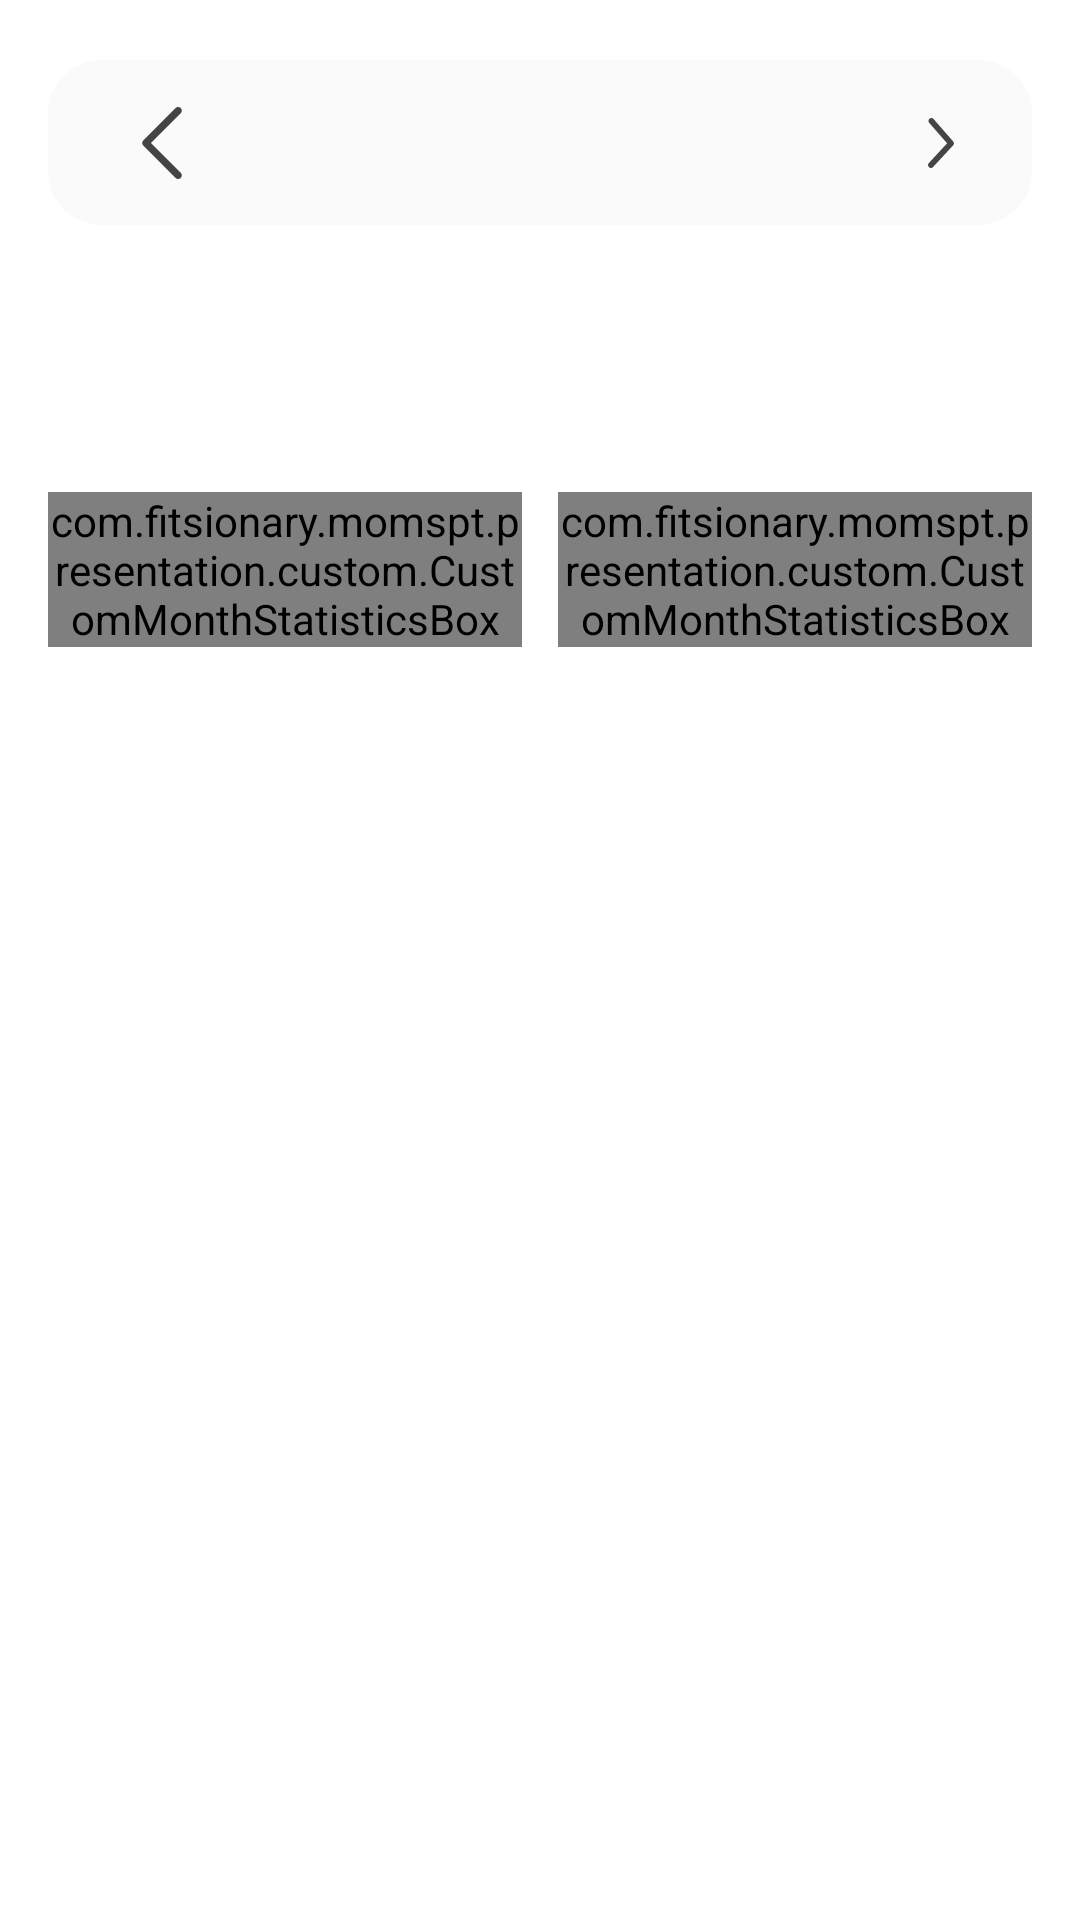

Write the Android layout XML for this screen, with the resource values it uses.
<!-- AndroidManifest.xml: application theme Theme.MomsPT -->
<!-- res/layout/fragment_day_statistics_detail.xml -->
<?xml version="1.0" encoding="utf-8"?>
<layout xmlns:android="http://schemas.android.com/apk/res/android"
    xmlns:app="http://schemas.android.com/apk/res-auto"
    xmlns:tools="http://schemas.android.com/tools">

    <data>

        <variable
            name="vm"
            type="com.fitsionary.momspt.presentation.daily.viewmodel.DayStatisticsDetailViewModel" />
    </data>

    <LinearLayout
        android:layout_width="match_parent"
        android:layout_height="match_parent"
        android:orientation="vertical">

        <LinearLayout
            android:layout_width="match_parent"
            android:layout_height="wrap_content"
            android:layout_marginStart="@dimen/default_spacing"
            android:layout_marginTop="@dimen/spacing_20dp"
            android:layout_marginEnd="@dimen/default_spacing"
            android:background="@drawable/month_statistics_box_background"
            android:gravity="center"
            app:layout_constraintTop_toTopOf="parent">

            <ImageButton
                android:id="@+id/btn_pre_date"
                android:layout_width="wrap_content"
                android:layout_height="match_parent"
                android:background="@null"
                android:paddingStart="@dimen/spacing_26dp"
                android:paddingEnd="@dimen/spacing_26dp"
                android:src="@drawable/ic_back" />

            <TextView
                android:id="@+id/tv_day_detail_date"
                style="@style/medium_18sp"
                android:layout_width="0dp"
                android:layout_height="wrap_content"
                android:layout_weight="1"
                android:gravity="center"
                android:paddingTop="@dimen/spacing_17dp"
                android:paddingBottom="@dimen/spacing_17dp"
                tools:text="08월 18일" />

            <ImageButton
                android:id="@+id/btn_next_date"
                android:layout_width="wrap_content"
                android:layout_height="match_parent"
                android:background="@null"
                android:paddingStart="@dimen/spacing_26dp"
                android:paddingEnd="@dimen/spacing_26dp"
                android:src="@drawable/ic_back_reverse" />
        </LinearLayout>

        <TextView
            style="@style/medium_18sp"
            android:layout_width="match_parent"
            android:layout_height="wrap_content"
            android:layout_marginStart="@dimen/default_spacing"
            android:layout_marginTop="@dimen/spacing_50dp"
            android:layout_marginEnd="@dimen/default_spacing"
            android:text="@{@string/step_and_day_format(vm.dayStatistics.step, vm.dayStatistics.stepDay)}" />

        <LinearLayout
            android:layout_width="match_parent"
            android:layout_height="wrap_content"
            android:layout_marginStart="@dimen/default_spacing"
            android:layout_marginTop="@dimen/spacing_18dp"
            android:layout_marginEnd="@dimen/default_spacing"
            android:orientation="horizontal">

            <com.fitsionary.momspt.presentation.custom.CustomMonthStatisticsBox
                android:id="@+id/layout_day_detail_time"
                android:layout_width="0dp"
                android:layout_height="wrap_content"
                android:layout_marginEnd="@dimen/spacing_12dp"
                android:layout_weight="1"
                app:footerText="@string/minute"
                app:headerText="@string/time" />

            <com.fitsionary.momspt.presentation.custom.CustomMonthStatisticsBox
                android:id="@+id/layout_day_detail_kcal"
                android:layout_width="0dp"
                android:layout_height="wrap_content"
                android:layout_weight="1"
                app:footerText="@string/kcal"
                app:headerText="@string/kcal_kor" />
        </LinearLayout>

        <androidx.recyclerview.widget.RecyclerView
            android:id="@+id/rv_day_detail_workout"
            bindItems="@{vm.dayStatistics.workout}"
            android:layout_width="match_parent"
            android:layout_height="0dp"
            android:layout_marginTop="@dimen/spacing_40dp"
            android:layout_weight="1"
            android:orientation="vertical"
            android:overScrollMode="never"
            app:layoutManager="androidx.recyclerview.widget.LinearLayoutManager" />
    </LinearLayout>
</layout>
<!-- resources referenced by this layout -->
<resources>
  <dimen name="default_spacing">16dp</dimen>
  <dimen name="spacing_12dp">12dp</dimen>
  <dimen name="spacing_17dp">17dp</dimen>
  <dimen name="spacing_18dp">18dp</dimen>
  <dimen name="spacing_20dp">20dp</dimen>
  <dimen name="spacing_26dp">26dp</dimen>
  <dimen name="spacing_40dp">40dp</dimen>
  <dimen name="spacing_50dp">50dp</dimen>
  <!-- drawable ic_back (drawable) -->
  <vector xmlns:android="http://schemas.android.com/apk/res/android"
      android:width="24dp"
      android:height="24dp"
      android:viewportWidth="240.823"
      android:viewportHeight="240.823">
    <path
        android:fillColor="@color/black"
        android:pathData="M57.633,129.007L165.93,237.268c4.752,4.74 12.451,4.74 17.215,0c4.752,-4.74 4.752,-12.439 0,-17.179l-99.707,-99.671l99.695,-99.671c4.752,-4.74 4.752,-12.439 0,-17.191c-4.752,-4.74 -12.463,-4.74 -17.215,0L57.621,111.816C52.942,116.507 52.942,124.327 57.633,129.007z" />
  </vector>
  <!-- drawable ic_back_reverse (drawable) -->
  <vector xmlns:android="http://schemas.android.com/apk/res/android"
      android:width="8.587dp"
      android:height="16.5dp"
      android:viewportWidth="8.587"
      android:viewportHeight="16.5">
    <path
        android:fillColor="#444"
        android:pathData="m0.474,15.021 l6.181,-6.666 -6.034,-6.883a0.758,0.758 0,0 1,0.021 -1.008,0.667 0.667,0 0,1 0.484,-0.214 0.654,0.654 0,0 1,0.468 0.2l6.513,7.429a0.762,0.762 0,0 1,-0.012 1.005l-6.63,7.149a0.657,0.657 0,0 1,-0.489 0.219,0.674 0.674,0 0,1 -0.495,-0.228 0.767,0.767 0,0 1,-0.007 -1.003z"
        android:strokeWidth=".5"
        android:strokeColor="#444" />
  </vector>
  <!-- drawable month_statistics_box_background (drawable) -->
  <?xml version="1.0" encoding="utf-8"?>
  <shape xmlns:android="http://schemas.android.com/apk/res/android">
      <corners android:radius="@dimen/round_background_radius_18dp" />
      <solid android:color="@color/light_gray" />
  </shape>
  <string name="kcal">kcal</string>
  <string name="kcal_kor">칼로리</string>
  <string name="minute">분</string>
  <string name="step_and_day_format">%d단계 %d일차</string>
  <string name="time">시간</string>
  <style name="medium_18sp">
          <item name="android:fontFamily">@font/noto_sans</item>
          <item name="android:textColor">@color/black</item>
          <item name="android:textSize">18sp</item>
          <item name="android:includeFontPadding">false</item>
      </style>
  <style name="Theme.MomsPT" parent="Theme.MaterialComponents.DayNight.NoActionBar">
          
          <item name="colorPrimary">@color/pink</item>
          <item name="colorPrimaryVariant">@color/pink</item>
          <item name="colorOnPrimary">@color/white</item>
          
          <item name="colorSecondary">@color/pink</item>
          <item name="colorSecondaryVariant">@color/pink</item>
          <item name="colorOnSecondary">@color/black</item>
          
          <item name="android:windowFullscreen">true</item>
      </style>
  <color name="black">#444444</color>
  <dimen name="round_background_radius_18dp">18dp</dimen>
  <color name="light_gray">#fafafa</color>
  <color name="pink">#ec5363</color>
  <color name="white">#FFFFFF</color>
</resources>
